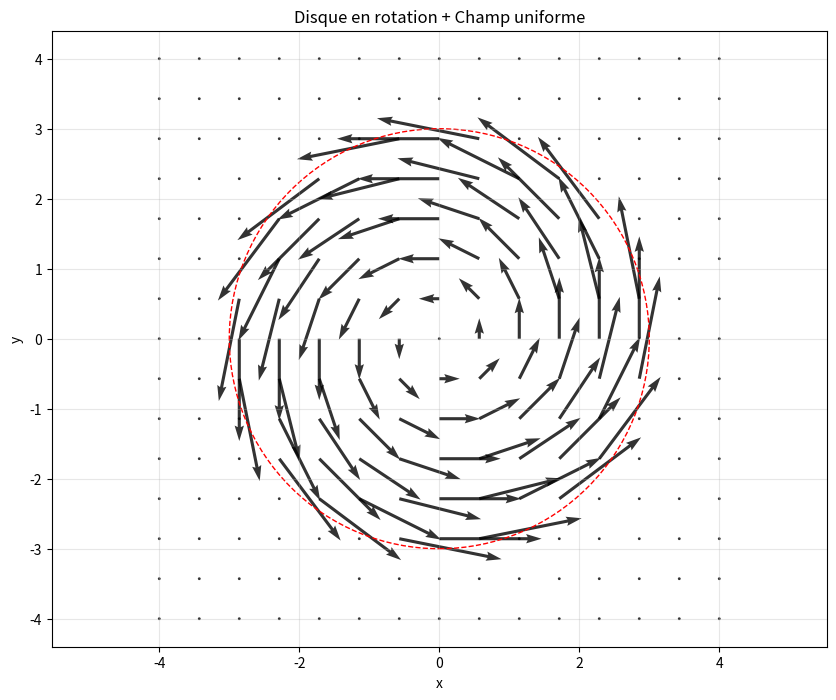

Recreate this plot in Python.
import numpy as np
import matplotlib.pyplot as plt

# Paramètres
omega = 1.0  # vitesse angulaire (rad/s)
V_uniforme = np.array([0.0, 0.0])  # champ uniforme (Vx, Vy)
rayon_disque = 3.0

# Grille de points
x = np.linspace(-4, 4, 15)
y = np.linspace(-4, 4, 15)
X, Y = np.meshgrid(x, y)

# Vecteurs rotation: v = omega × r = (-omega*y, omega*x)
U_rot = -omega * Y
V_rot = omega * X

# Masque pour le disque
distance = np.sqrt(X**2 + Y**2)
masque = distance <= rayon_disque

# Vitesse totale
U = np.where(masque, U_rot + V_uniforme[0], V_uniforme[0])
V = np.where(masque, V_rot + V_uniforme[1], V_uniforme[1])

# Affichage
plt.figure(figsize=(10, 8))
plt.quiver(X, Y, U, V, alpha=0.8)
circle = plt.Circle((0, 0), rayon_disque, fill=False, color='red', linestyle='--')
plt.gca().add_patch(circle)
plt.axis('equal')
plt.grid(True, alpha=0.3)
plt.title('Disque en rotation + Champ uniforme')
plt.xlabel('x')
plt.ylabel('y')
plt.show()